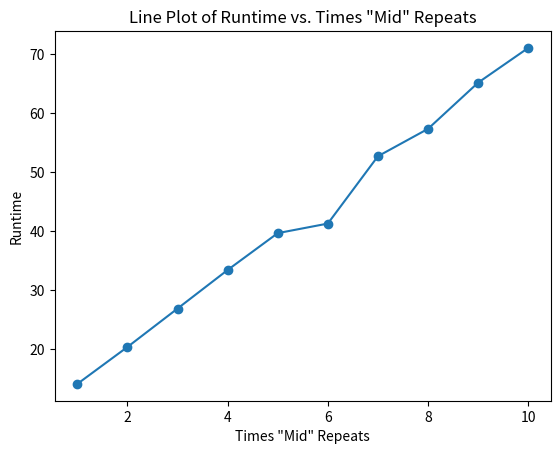

Write the Python code that produced this figure.
import matplotlib.pyplot as plt

# Sample data (replace with your own data)
x_values = [1, 2, 3, 4, 5, 6, 7, 8, 9, 10]
y_values = [14.11, 20.36, 26.87, 33.4, 39.64,
            41.26, 52.66, 57.3, 65.12, 71]

# Create the plot
plt.plot(x_values, y_values, marker='o', linestyle='-')

# Add labels and title
plt.xlabel('Times "Mid" Repeats')
plt.ylabel('Runtime')
plt.title('Line Plot of Runtime vs. Times "Mid" Repeats')

# Show the plot
plt.show()
